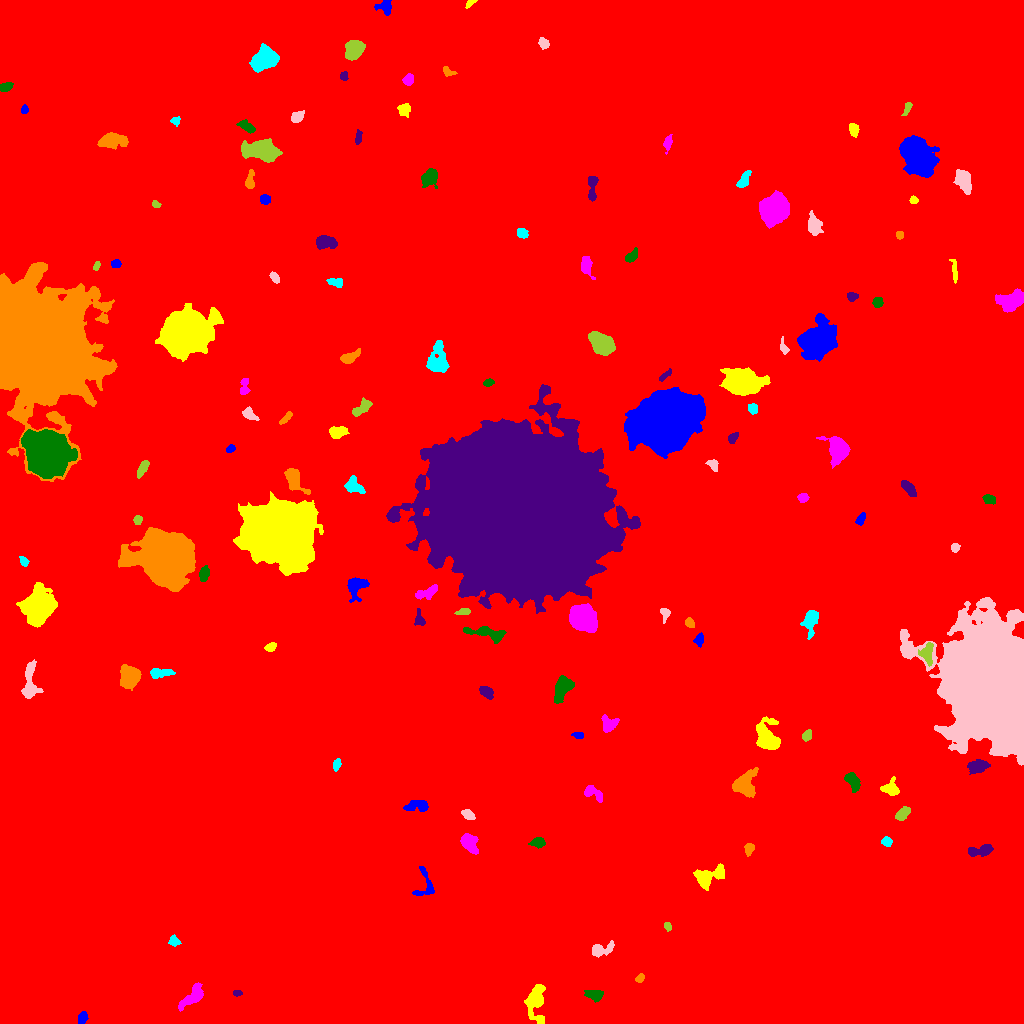

The data file committed next to this chart (first rows):
ID, X, Y, A, B, theta, total_flux, mu_max, mu_median, mu_mean, R_fwhm, R_e, R10, R90, x_start, x_end, y_start, y_end, area, greylevel
0, 514.6, 524.1, 297.9, 290.4, -0.3634, 2449616, 29.0, 2.0, 2.583, 5.557, 239, 89.14, 399.8, 0, 1023, 0, 1023, 948500, 2.583
1, 82.27, 5.228, 3.287, 2.104, 1.146, 324.0, 5.0, 3.0, 2.972, 4.618, 3.385, 1.382, 5.171, 78, 88, 0, 12, 109, 10.97
2, 535.4, 24.02, 8.618, 4.136, 1.39, 1801, 10.0, 3.0, 3.706, 7.399, 6.308, 2.523, 10.33, 524, 545, 0, 39, 486, 11.71
3, 192.6, 27.31, 8.272, 3.193, 0.8162, 1109, 7.0, 3.0, 3.371, 7.114, 5.726, 2.185, 8.777, 178, 203, 12, 41, 329, 12.37
4, 595.3, 28.61, 3.927, 2.471, -0.07262, 620.0, 9.0, 3.0, 3.503, 4.184, 3.7, 1.493, 6.155, 584, 603, 21, 33, 177, 12.5
5, 237.3, 30.56, 2.201, 1.41, -0.04533, 191.0, 7.0, 3.0, 3.473, 2.821, 2.257, 0.7979, 3.523, 233, 242, 27, 33, 55, 11.47
6, 639.7, 45.16, 2.356, 1.681, 0.7694, 207.0, 6.0, 3.0, 2.915, 3.613, 2.523, 0.9772, 3.949, 635, 644, 41, 50, 71, 10.92
7, 173.6, 82.27, 2.551, 2.37, -0.6248, 302.0, 7.0, 3.0, 2.99, 3.432, 2.932, 1.128, 4.652, 168, 181, 77, 89, 101, 10.99
8, 600.4, 74.21, 6.085, 3.004, 0.2537, 555.0, 7.0, 2.0, 2.467, 4.068, 4.297, 1.596, 7.225, 592, 614, 66, 83, 225, 10.47
9, 667.1, 97.32, 1.995, 1.599, -1.057, 138.0, 5.0, 2.0, 2.226, 2.932, 2.257, 0.7979, 3.568, 664, 671, 92, 101, 62, 11.23
10, 878.7, 131.5, 1.659, 1.498, 0.7071, 124.0, 8.0, 2.0, 2.48, 1.784, 1.954, 0.5642, 3.192, 875, 883, 129, 135, 50, 11.48
11, 424.6, 137.5, 8.768, 5.495, 1.529, 513.0, 5.0, 2.0, 2.155, 5.046, 4.853, 1.871, 7.653, 412, 434, 128, 157, 238, 10.16
12, 708.4, 147, 8.284, 4.413, 0.4184, 1402, 9.0, 3.0, 3.395, 5.836, 6.308, 2.394, 9.821, 693, 724, 133, 160, 413, 11.39
13, 469, 181, 5.03, 3.345, -1.032, 1504, 14.0, 5.0, 5.489, 5.557, 5.015, 1.954, 7.878, 460, 478, 169, 190, 274, 13.49
14, 538, 181.1, 3.446, 2.32, 0.07079, 563.0, 9.0, 4.0, 4.201, 4.222, 3.568, 1.382, 5.614, 528, 545, 175, 186, 134, 12.2
15, 980.4, 172.8, 7.09, 2.566, 0.1591, 924.0, 7.0, 4.0, 4.017, 6.604, 5.046, 2.034, 7.569, 968, 993, 167, 179, 230, 11.02
16, 748.9, 174.9, 2.688, 2.133, 1.369, 166.0, 4.0, 1.0, 1.566, 3.989, 2.877, 1.128, 4.687, 744, 754, 167, 180, 106, 10.57
17, 886.7, 182, 2.25, 2.07, -0.2196, 211.0, 5.0, 2.0, 2.221, 3.478, 2.706, 1.128, 4.297, 881, 892, 177, 187, 95, 11.22
18, 467.6, 209.1, 3.163, 2.058, -0.5483, 415.0, 8.0, 3.0, 3.547, 4.029, 3.192, 1.262, 5.202, 461, 475, 204, 214, 117, 11.55
19, 902.7, 209.6, 3.883, 2.248, 0.6937, 546.0, 8.0, 3.0, 3.413, 4.82, 3.785, 1.382, 5.971, 895, 910, 203, 217, 160, 12.41
20, 870.3, 212.7, 3.627, 2.496, -0.7512, 346.0, 5.0, 2.0, 2.507, 4.652, 3.656, 1.382, 5.614, 865, 879, 206, 220, 138, 11.51
21, 418.7, 218.2, 5.876, 2.768, 0.01085, 671.0, 8.0, 3.0, 2.996, 4.983, 4.334, 1.693, 7.024, 403, 428, 212, 223, 224, 11
22, 890.8, 234.9, 4.061, 3.686, -0.0615, 702.0, 8.0, 3.0, 3.391, 5.202, 4.297, 1.596, 7.024, 880, 899, 228, 247, 207, 11.39
23, 593.3, 230.3, 5.716, 2.709, -0.5684, 491.0, 6.0, 2.0, 2.571, 4.983, 4.184, 1.693, 6.723, 584, 602, 221, 238, 191, 10.57
24, 852.6, 242.1, 4.846, 2.732, -1.041, 773.0, 8.0, 3.5, 3.646, 5.809, 4.549, 1.784, 7.069, 844, 860, 231, 251, 212, 11.65
25, 977.7, 257.3, 5.053, 3.028, 0.1478, 974.0, 8.0, 4.0, 3.976, 6.58, 5.015, 2.034, 7.653, 967, 990, 249, 264, 245, 12.98
26, 744.7, 237.7, 5.626, 5.322, 1.34, 2268, 14.0, 4.0, 5.007, 6.723, 5.89, 2.257, 9.821, 732, 758, 226, 256, 453, 13.01
27, 336.8, 258.9, 2.804, 1.481, 1.42, 181.0, 6.0, 2.0, 2.057, 3.141, 2.523, 0.9772, 4.068, 333, 341, 252, 265, 88, 11.06
28, 994.8, 335.8, 24.24, 17.86, -1.349, 481740, 248.0, 19.0, 42.47, 17.51, 22.92, 8.058, 41.68, 900, 1023, 258, 426, 11342, 49.47
29, 807.4, 288.2, 2.201, 1.884, 0.9971, 169.0, 5.0, 1.5, 1.724, 3.141, 2.646, 0.9772, 4.146, 802, 811, 282, 294, 98, 10.72
30, 440.3, 281.3, 2.698, 1.97, 0.9625, 199.0, 5.0, 2.0, 1.843, 3.192, 2.877, 1.128, 4.652, 434, 446, 276, 287, 108, 10.84
31, 578, 288.5, 2.92, 1.459, -0.03406, 231.0, 7.0, 3.0, 3.164, 2.932, 2.523, 0.9772, 4.068, 571, 583, 285, 291, 73, 11.16
32, 767.4, 285, 6.639, 4.477, -1.12, 3566, 21.0, 5.0, 6.531, 6.433, 6.024, 2.394, 10.22, 756, 780, 274, 307, 546, 14.53
33, 608.9, 299.1, 4.154, 3.763, 0.7965, 970.0, 10.0, 5.0, 4.663, 5.89, 4.72, 1.871, 7.159, 601, 619, 291, 309, 208, 12.66
34, 562.4, 335.4, 6.086, 3.386, 1.14, 1752, 13.0, 4.0, 4.853, 5.698, 5.382, 2.111, 8.903, 554, 574, 320, 348, 361, 12.85
35, 486.2, 331.5, 3.767, 2.368, -0.6399, 606.0, 8.0, 4.0, 4.04, 5.323, 3.909, 1.493, 5.917, 479, 493, 324, 337, 150, 12.04
36, 129.9, 347.2, 4.785, 4.308, 1.517, 6337, 44.0, 12.0, 15.31, 6.077, 5.614, 2.185, 9.322, 120, 141, 333, 359, 414, 22.31
37, 160.8, 350.7, 6.532, 2.05, 0.02733, 675.0, 8.0, 3.0, 3.497, 5.441, 4.297, 1.693, 6.676, 150, 175, 345, 355, 193, 11.5
38, 29.52, 340.1, 10.39, 3.523, 1.552, 1227, 9.0, 3.0, 3.212, 5.499, 5.863, 2.185, 9.508, 21, 43, 325, 364, 382, 11.21
39, 927.1, 370.8, 5.592, 3.123, 1.493, 533.0, 6.0, 2.0, 2.445, 5.171, 4.583, 1.693, 7.225, 918, 933, 357, 381, 218, 14.44
40, 872.7, 371.6, 3.037, 2.233, 0.5123, 479.0, 8.0, 4.0, 4.059, 4.618, 3.29, 1.262, 5.171, 867, 879, 366, 377, 118, 12.06
41, 699, 383.7, 2.532, 1.998, 0.9125, 350.0, 9.0, 3.0, 3.333, 3.241, 2.764, 0.9772, 4.442, 693, 703, 376, 391, 105, 12.33
42, 270.8, 376, 2.551, 1.748, 0.5537, 200.0, 7.0, 2.0, 2.151, 2.585, 2.646, 0.9772, 4.184, 264, 276, 372, 381, 93, 11.15
43, 583.2, 406.5, 6.081, 5.052, -0.821, 16019, 69.0, 18.0, 23.49, 7.674, 6.91, 2.764, 11.53, 569, 597, 391, 420, 682, 34.49
44, 485.9, 390.6, 10.73, 2.829, -0.1808, 942.0, 7.0, 2.0, 2.715, 5.67, 5.614, 2.111, 8.974, 463, 506, 380, 397, 347, 10.71
45, 419.6, 403.6, 3.749, 2.219, -1.292, 254.0, 5.0, 2.0, 2.082, 3.742, 3.09, 1.262, 5.262, 414, 425, 398, 415, 122, 11.08
46, 689.9, 400.1, 2.288, 1.708, -0.7808, 260.0, 8.0, 2.0, 3.023, 3.338, 2.459, 0.9772, 4.029, 685, 694, 396, 406, 86, 12.02
47, 811, 403.9, 5.099, 2.788, 1.36, 1060, 12.0, 3.0, 3.643, 5.14, 4.334, 1.693, 7.159, 800, 818, 384, 413, 291, 12.64
48, 664.7, 410.6, 2.694, 2.048, -1.135, 149.0, 4.0, 1.0, 1.461, 3.868, 2.706, 0.9772, 4.297, 660, 670, 400, 415, 102, 10.46
49, 463.9, 411.8, 3.433, 1.623, 0.08124, 203.0, 5.0, 2.0, 2.256, 3.29, 2.877, 1.128, 4.514, 454, 470, 409, 415, 90, 11.26
50, 219.8, 421.3, 6.653, 1.942, 1.523, 224.0, 5.0, 2.0, 1.931, 3.338, 3.09, 1.128, 4.918, 216, 224, 410, 431, 116, 10.93
51, 355.5, 437.5, 5.333, 4.257, 1.036, 999.0, 9.0, 3.0, 3.212, 5.171, 5.015, 1.871, 8.311, 347, 369, 421, 446, 311, 11.21
52, 37.9, 416.8, 7.61, 6.65, 1.223, 10702, 30.0, 8.0, 10.1, 9.853, 8.74, 3.478, 14.4, 16, 57, 396, 441, 1060, 18.1
53, 427.9, 431.3, 6.092, 2.384, 0.4129, 673.0, 7.0, 3.0, 3.251, 5.441, 4.549, 1.784, 6.979, 415, 437, 424, 439, 207, 11.25
54, 204.2, 449.9, 3.921, 2.07, 1.31, 361.0, 6.0, 2.0, 2.579, 4.514, 3.478, 1.382, 5.585, 199, 209, 442, 458, 140, 14.58
55, 514.5, 513.7, 40.29, 37.98, -0.6384, 1081830, 125.0, 33.0, 35.24, 40.74, 50.12, 19.84, 78.77, 386, 640, 410, 639, 30697, 41.24
56, 164.4, 466.7, 11.45, 10.08, -0.3781, 130182, 234.0, 21.0, 41.74, 9.966, 11.9, 4.37, 23.06, 118, 195, 432, 496, 3119, 47.74
57, 23.79, 462, 2.176, 1.801, -1.036, 225.0, 8.0, 2.0, 2.848, 2.821, 2.394, 0.9772, 4.029, 19, 29, 457, 467, 79, 11.85
58, 955, 476, 2.161, 1.971, 1.437, 273.0, 7.0, 4.0, 3.64, 3.568, 2.706, 0.9772, 4.107, 951, 960, 471, 480, 75, 11.64
59, 137.5, 503.6, 2.174, 1.984, 0.7449, 213.0, 6.0, 3.0, 2.766, 3.827, 2.706, 0.9772, 4.107, 133, 142, 499, 508, 77, 12.77
... 83 more rows
